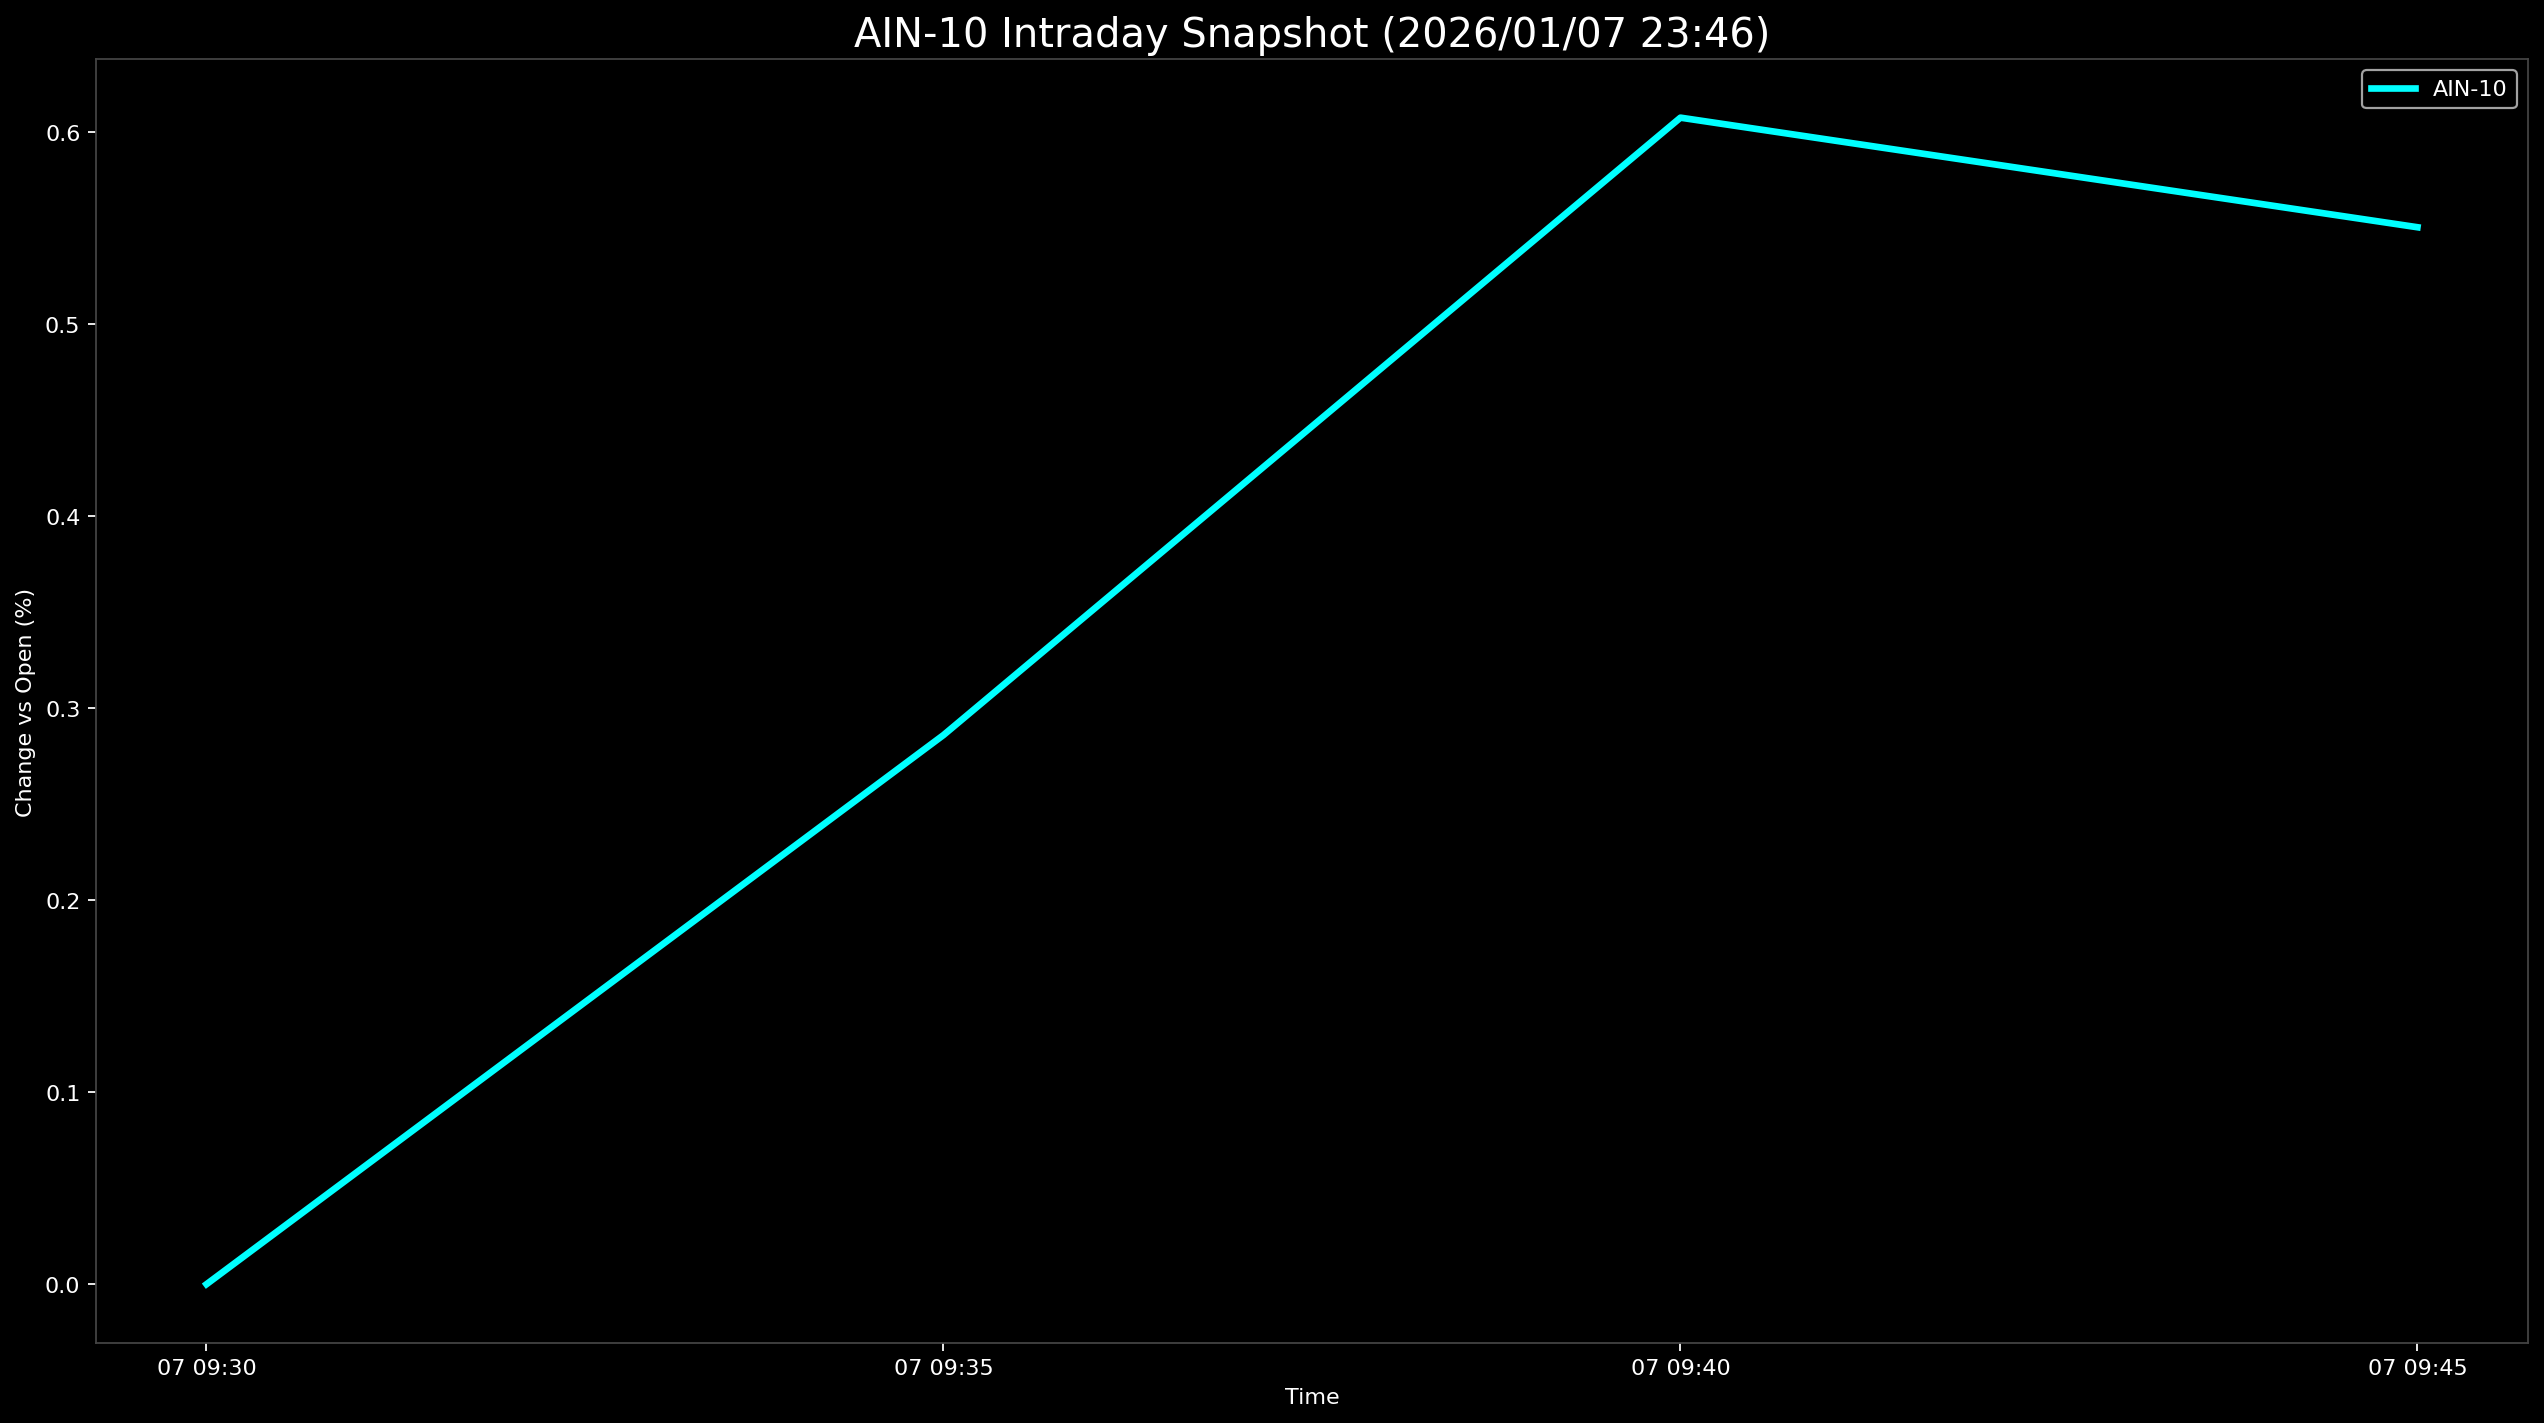

The data file committed next to this chart (first rows):
Datetime, AIN-10
2026-01-07 09:30:00, 0.0
2026-01-07 09:35:00, 0.2859
2026-01-07 09:40:00, 0.6073
2026-01-07 09:45:00, 0.5503
